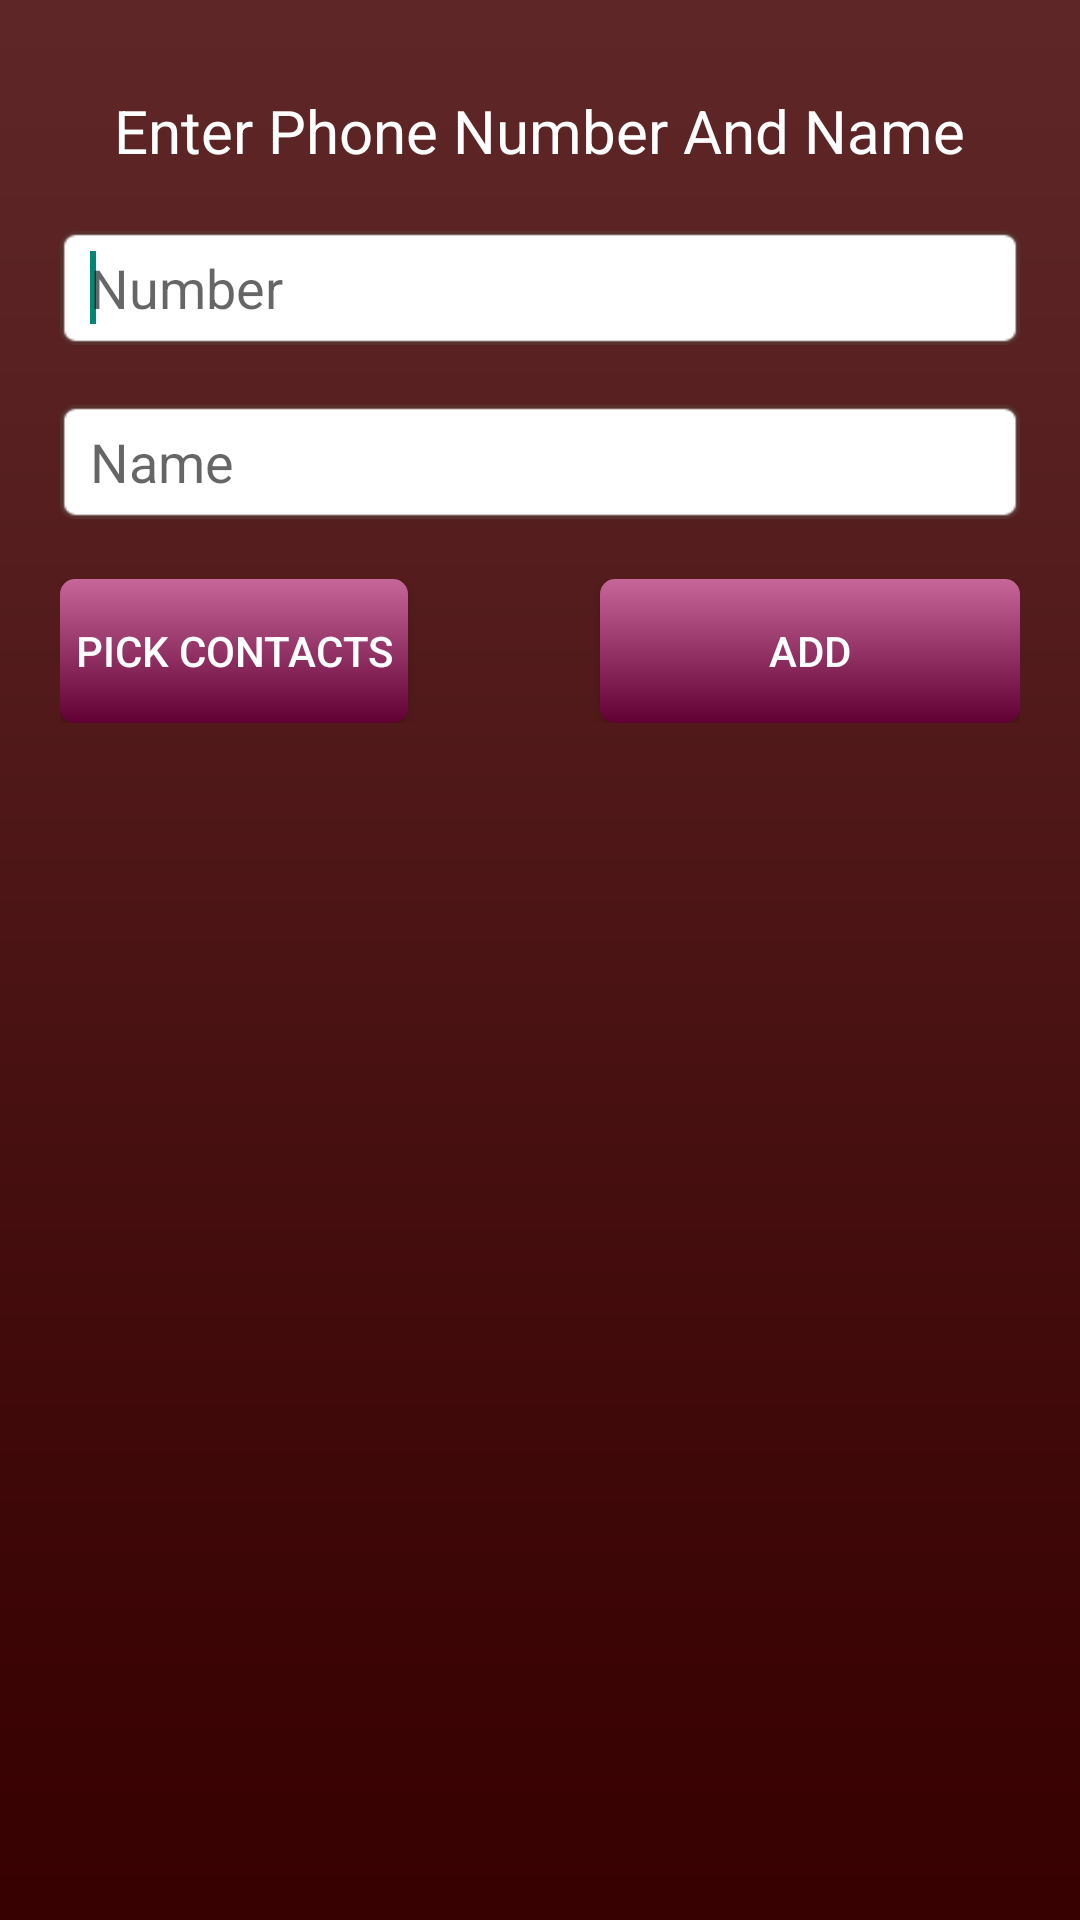

Layout XML and referenced resources for this Android screen:
<!-- AndroidManifest.xml: application theme AppTheme -->
<!-- res/layout/activity_number.xml -->
<RelativeLayout xmlns:android="http://schemas.android.com/apk/res/android"
    android:layout_width="fill_parent"
    android:layout_height="fill_parent"
    android:background="@drawable/background" >

    <LinearLayout
        android:id="@+id/rl1"
        android:layout_width="fill_parent"
        android:layout_height="wrap_content"
        android:layout_marginTop="20dp"
        android:orientation="vertical" >

        <TextView
            android:id="@+id/textView1"
            android:layout_width="wrap_content"
            android:layout_height="wrap_content"
            android:layout_gravity="center_horizontal"
            android:paddingTop="10dp"
            android:text="Enter Phone Number And Name"
            android:textColor="#FFFFFF"
            android:textSize="20dp" />
    </LinearLayout>

    <LinearLayout
        android:id="@+id/rl2"
        android:layout_width="fill_parent"
        android:layout_height="wrap_content"
        android:layout_below="@+id/rl1"
        android:layout_marginLeft="20dp"
        android:layout_marginRight="20dp"
        android:layout_marginTop="20dp"
        android:orientation="horizontal" >

        <EditText
            android:id="@+id/editNumber"
            android:layout_width="wrap_content"
            android:layout_height="match_parent"
            android:layout_weight="0.84"
            android:background="@drawable/edittextbackgroun"
            android:ems="10"
            android:hint="Number"
            android:inputType="phone"
            android:maxLength="13"
            android:paddingLeft="10dp" >

            <requestFocus />
        </EditText>

        
    </LinearLayout>

    <LinearLayout
        android:id="@+id/rl3"
        android:layout_width="fill_parent"
        android:layout_height="wrap_content"
        android:layout_below="@+id/rl2"
        android:layout_marginLeft="20dp"
        android:layout_marginRight="20dp"
        android:layout_marginTop="20dp"
        android:orientation="vertical" >

        <EditText
            android:id="@+id/editname"
            android:layout_width="match_parent"
            android:layout_height="match_parent"
            android:layout_weight="0.84"
            android:background="@drawable/edittextbackgroun"
            android:capitalize="words"
            android:ems="10"
            android:hint="Name"
            android:inputType="textPersonName"
            android:maxLength="20"
            android:paddingLeft="10dp" />
    </LinearLayout>

    <RelativeLayout
        android:id="@+id/rl4"
        android:layout_width="fill_parent"
        android:layout_height="wrap_content"
        android:layout_below="@+id/rl3"
        android:layout_marginLeft="20dp"
        android:layout_marginRight="20dp"
        android:layout_marginTop="20dp"
        android:orientation="horizontal" >

        <Button
            android:id="@+id/pick_contact"
            android:layout_width="wrap_content"
            android:layout_height="wrap_content"
            android:text="Pick Contacts"
            android:textColor="#FFFFFF" 
            android:background="@drawable/buttonbackground"
            android:layout_alignParentLeft="true"
            android:padding="5dp"/>

        <Button
            android:id="@+id/btnSave"
            android:layout_width="140dp"
            android:layout_height="wrap_content"
            android:layout_marginLeft="20dp"
            android:text="Add"
            android:textColor="#FFFFFF"
            android:width="80dp" 
               android:background="@drawable/buttonbackground"
            android:layout_alignParentRight="true"/>
    </RelativeLayout>

</RelativeLayout>
<!-- resources referenced by this layout -->
<resources>
  <!-- drawable background: png bitmap (drawable-hdpi, 2451 bytes) -->
  <!-- drawable buttonbackground (drawable) -->
  <?xml version="1.0" encoding="utf-8"?>
  <selector xmlns:android="http://schemas.android.com/apk/res/android" >
   
    
    <item android:state_enabled="false" >
    <shape android:shape="rectangle">
    <gradient
                          android:startColor="#454545"
    android:endColor="#454545"
                          android:angle="-90"
                          android:type="linear"
                          />
                    <corners android:radius="5dp" />
              </shape>
        </item>
   
    
    <item android:state_pressed="true" android:state_enabled="true" >
    <shape android:shape="rectangle">
    <gradient
                          android:startColor="#64334C"
    android:endColor="#300019"
                          android:angle="-90"
                          android:type="linear"
                          />
                    <corners android:radius="5dp" />
              </shape>
        </item>
   
    
    <item android:state_focused="true">
    <shape android:shape="rectangle">
    <gradient
                          android:startColor="#C76699"
    android:endColor="#610033"
                          android:angle="-90"
                          android:type="linear"
                          />
                    <corners android:radius="5dp" />
                    <stroke android:width="2dp" android:color="#dddddd"/>
              </shape>
        </item>
   
        
        <item>
    <shape android:shape="rectangle">
    <gradient
    android:startColor="#C76699"
    android:endColor="#610033"
    android:angle="-90"
    android:type="linear"
    />
    <corners android:radius="5dp" />
              </shape>
        </item>
  </selector>
  <!-- drawable edittextbackgroun: png bitmap (drawable-hdpi, 726 bytes) -->
  <style parent="AppBaseTheme" name="AppTheme" />
  <style parent="Theme.AppCompat.Light" name="AppBaseTheme" />
</resources>
